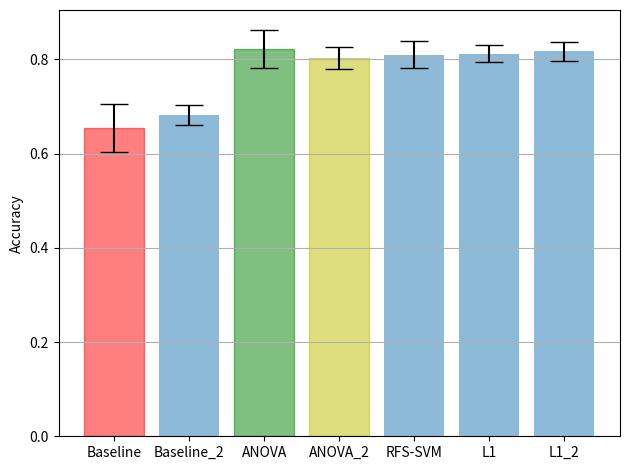

Write Python code to recreate this figure.
# packages
import numpy as np
from scipy import stats
import matplotlib.pyplot as plt
import math

# enter raw data
baseline = np.array([0.636, 0.476, 0.684, 0.684, 0.789])
baseline_2 = np.array([0.636, 0.476, 0.684, 0.684, 0.789, 0.773, 0.619, 0.684, 0.684, 0.684, 0.636, 0.619, 0.789, 0.684, 0.789])
anova = np.array([0.864, 0.667, 0.842, 0.895, 0.842])
recursive = np.array([0.75, 0.85, 0.80, 0.75, 0.9])
l1_regularization = np.array([0.773, 0.762, 0.842, 0.842, 0.842])
anova_2 = np.array([0.818, 0.762, 1.0, 0.842, 0.842, 0.773, 0.667, 0.895, 0.842, 0.737, 0.773, 0.667, 0.895, 0.789, 0.737])
l1_regularization_2 = np.array([0.727, 0.762, 0.842, 0.842, 0.842, 0.727, 0.762, 0.947, 0.842, 0.842, 0.773, 0.667, 0.947, 0.895, 0.842])

# calculate the average
baseline_mean = np.mean(baseline)
baseline_2_mean = np.mean(baseline_2)
anova_mean = np.mean(anova)
recursive_mean = np.mean(recursive)
l1_regularization_mean = np.mean(l1_regularization)
anova_2_mean = np.mean(anova_2)
l1_regularization_2_mean = np.mean(l1_regularization_2)

# calculate the standard deviation
baseline_std = np.std(baseline)
baseline_2_std = np.std(baseline_2)
anova_std = np.std(anova)
recursive_std = np.std(recursive)
l1_regularization_std = np.std(l1_regularization)
anova_2_std = np.std(anova_2)
l1_regularization_2_std = np.std(l1_regularization_2)

# calculate the standard error
baseline_se = stats.sem(baseline)
baseline_2_se = stats.sem(baseline_2)
anova_se = stats.sem(anova)
recursive_se = stats.sem(recursive)
l1_regularization_se = stats.sem(l1_regularization)
anova_2_se = stats.sem(anova_2)
l1_regularization_2_se = stats.sem(l1_regularization_2)


"""
# do t-test
print(anova.size)
t_baseline_anova = abs((baseline_mean - anova_mean)) / (math.sqrt(math.pow(baseline_std,2)/baseline.size +
                                                   math.pow(anova_std,2)/anova.size))
print(t_baseline_anova)
"""

print(anova_mean, anova_std, anova_se)
print(anova_2_mean, anova_2_std, anova_2_se)


# create lists for the plot
methods = ['Baseline', 'Baseline_2', 'ANOVA', 'ANOVA_2', 'RFS-SVM', 'L1', 'L1_2']
x_pos = np.arange(len(methods))
CTEs = [baseline_mean, baseline_2_mean, anova_mean, anova_2_mean, recursive_mean, l1_regularization_mean, l1_regularization_2_mean]
error = [baseline_se, baseline_2_se, anova_se, anova_2_se, recursive_se, l1_regularization_se, l1_regularization_2_se]

# build the plot
fig, ax = plt.subplots()
barlist=ax.bar(x_pos, CTEs, yerr=error, align='center', alpha=0.5, ecolor='black', capsize=10)
barlist[0].set_color('r')
barlist[2].set_color('g')
barlist[3].set_color('y')
ax.set_ylabel('Accuracy')
ax.set_xticks(x_pos)
ax.set_xticklabels(methods)
ax.yaxis.grid(True)

# Save the figure and show
plt.tight_layout()
#plt.savefig('bar_plot_with_error_bars.png')
plt.show()